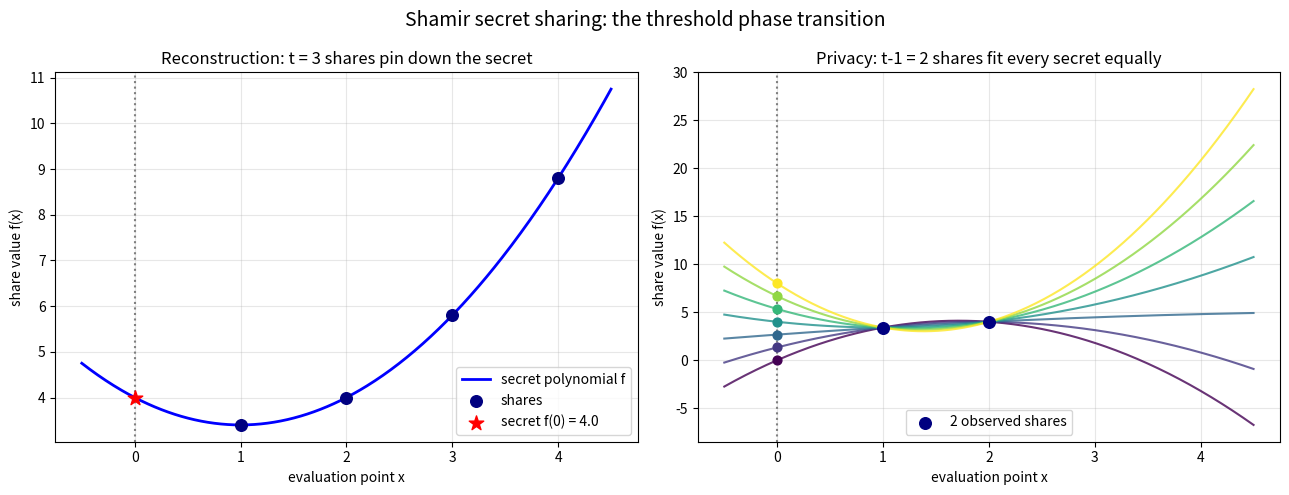

The script that saved this image:
"""
Visualization: the threshold phase transition of Shamir secret sharing.

Left panel  -- shares as points on a degree-(t-1) curve over the reals, with the
               unique interpolating polynomial through any t of them and its
               y-intercept (the secret).
Right panel -- privacy below threshold: with only t-1 points, infinitely many
               degree-(t-1) curves pass through them, each hitting a DIFFERENT
               y-intercept, so the secret is completely undetermined.
"""

from __future__ import annotations

from typing import List, Sequence

import numpy as np
import matplotlib.pyplot as plt


def lagrange_value(xs: Sequence[float], ys: Sequence[float], z: float) -> float:
    """Evaluate the interpolating polynomial through (xs, ys) at z (over the reals)."""
    total = 0.0
    for i, xi in enumerate(xs):
        term = ys[i]
        for j, xj in enumerate(xs):
            if j != i:
                term *= (z - xj) / (xi - xj)
        total += term
    return total


def main() -> None:
    t = 3                       # threshold; sharing polynomial has degree t-1 = 2
    secret = 4.0
    coeffs = [secret, -1.2, 0.6]  # f(x) = 4 - 1.2 x + 0.6 x^2
    nodes = [1.0, 2.0, 3.0, 4.0]
    shares = [sum(c * x ** k for k, c in enumerate(coeffs)) for x in nodes]

    grid = np.linspace(-0.5, 4.5, 400)
    fig, (ax1, ax2) = plt.subplots(1, 2, figsize=(13, 5))

    # ---- Left: reconstruction with t points ------------------------------- #
    curve = [sum(c * x ** k for k, c in enumerate(coeffs)) for x in grid]
    ax1.plot(grid, curve, "b-", lw=2, label="secret polynomial f")
    ax1.scatter(nodes, shares, c="navy", s=70, zorder=5, label="shares")
    ax1.scatter([0], [secret], c="red", s=120, marker="*", zorder=6,
                label=f"secret f(0) = {secret}")
    ax1.axvline(0, color="grey", ls=":")
    ax1.set_title(f"Reconstruction: t = {t} shares pin down the secret")
    ax1.set_xlabel("evaluation point x")
    ax1.set_ylabel("share value f(x)")
    ax1.legend()
    ax1.grid(alpha=0.3)

    # ---- Right: privacy with t-1 points ----------------------------------- #
    obs_x = nodes[:t - 1]            # only 2 points known
    obs_y = shares[:t - 1]
    ax2.scatter(obs_x, obs_y, c="navy", s=70, zorder=5,
                label=f"{t-1} observed shares")
    colors = plt.cm.viridis(np.linspace(0, 1, 7))
    for color, c0 in zip(colors, np.linspace(0, 8, 7)):
        xs = list(obs_x) + [0.0]
        ys = list(obs_y) + [c0]      # force the y-intercept to be c0
        yy = [lagrange_value(xs, ys, z) for z in grid]
        ax2.plot(grid, yy, color=color, lw=1.5, alpha=0.8)
        ax2.scatter([0], [c0], color=color, s=40, zorder=6)
    ax2.axvline(0, color="grey", ls=":")
    ax2.set_title(f"Privacy: t-1 = {t-1} shares fit every secret equally")
    ax2.set_xlabel("evaluation point x")
    ax2.set_ylabel("share value f(x)")
    ax2.legend()
    ax2.grid(alpha=0.3)

    fig.suptitle("Shamir secret sharing: the threshold phase transition",
                 fontsize=14)
    fig.tight_layout()
    fig.savefig("threshold_phase_transition.png", dpi=140)
    print("Saved threshold_phase_transition.png")


if __name__ == "__main__":
    main()
